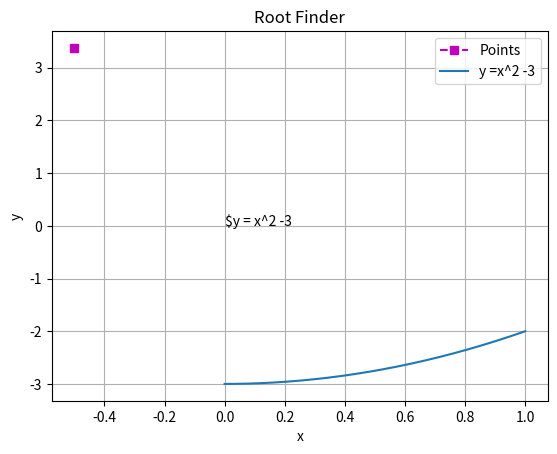
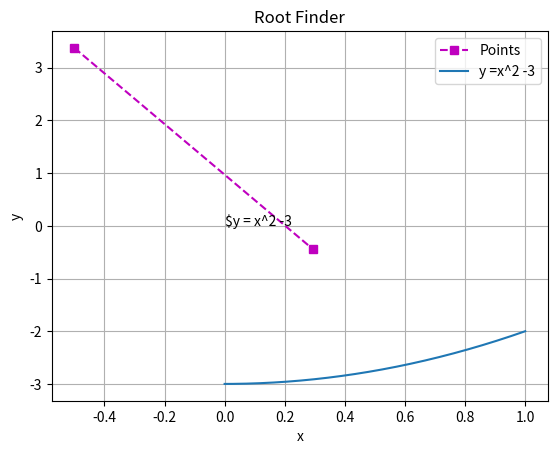
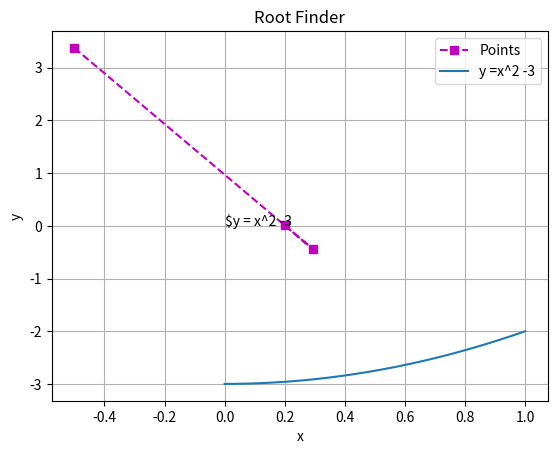

These charts were generated, in order, by the following Python code:
import matplotlib.pyplot as plt
import numpy as np


class RootFinder:

    def __init__(self, x1, x2, method):

        self.x1 = x1
        self.x2 = x2
        self.method = method
        self.maxIter = 0
        self.root = 0
        self.funcVal = 0
        self.tolerance = 0.000001
        self.func = 0
        self.valListx = []
        self.valListy = []

    def f(self, funcVal):
        self.func = pow(funcVal, 3) - (5 * funcVal) + 1
        return self.func

    def fPrime(self, funcVal):
        self.funcP = (3 * pow(funcVal, 2) - 5)
        return self.funcP

    def pickMethod(self):
        if self.method == 'bisection':
            return self.bisection()
        elif self.method == 'newton':
            return self.newton()
        elif self.method == 'secant':
            return self.secant()
        else:
            raise ValueError('The method entered is invalid. Valid methods are "bisection", "newton", and "secant"')

    def bisection(self):
        self.a = self.x1
        self.b = self.x2
        midpoint = 1

        if self.a > self.b:
            raise ValueError('A must be less than b')

        self.funcVal = self.a
        if self.f(self.funcVal) > 0:
            raise ValueError('The function value f(a) is larger than 0 ')

        self.funcVal = self.b
        if self.f(self.funcVal) < 0:
            raise ValueError('The function value f(b) is smaller than 0 ')

        while midpoint != 0 or self.maxIter < 30:

            midpoint = (self.a + self.b) / 2
            self.funcVal = midpoint

            if self.f(self.funcVal) == 0:
                self.root = self.funcVal
                midpoint = 0

            else:

                if self.f(self.funcVal) < 0:
                    self.a = self.funcVal

                if self.f(self.funcVal) > 0:
                    self.b = self.funcVal

            if self.a - self.b <= self.tolerance:
                self.root = self.funcVal
                midpoint = 0

            self.maxIter += 1
        return self.root

    def newton(self):
        self.a = 0
        self.b = self.x1
        count = 0

        if self.b <= 0:
            raise ValueError('A must be greater than 0')

        while count <= 30:
            self.a = self.b
            self.b = self.b - ((self.f(self.b)) / (self.fPrime(self.b)))

            if (abs(self.a) - abs(self.b)) <= self.tolerance:
                self.root = self.f(self.b)
                count = 31
            else:
                self.root = self.f(self.b)
                self.valListx.append(self.b)
                self.valListy.append(self.f(self.b))
                self.plot()
                count += 1
        return self.root

    def secant(self):
        self.a = self.x1
        self.b = self.x2
        count = 0
        c = 0

        if self.a > self.b:
            raise ValueError('A must be less than b')

        while count <= 30:
            c = self.b
            self.b = (self.b) - (((self.a - self.b) / (self.f(self.a) - self.f(self.b))) * self.f(self.b))
            self.a = c
            if (abs(self.a) - abs(self.b)) <= self.tolerance:
                self.root = self.f(self.b)
                count = 31
            else:
                self.root = self.f(self.b)
                self.valListx.append(self.b)
                self.valListy.append(self.f(self.b))
                self.plot()
                count += 1
        return self.root

    def __str__(self):
        return f'The root is {self.pickMethod()}'

    def plot(self):
        x = np.linspace(self.x1, self.x2, 400)
        plt.figure()
        plt.plot(self.valListx, self.valListy, 's--m', x, pow(x, 2) - 3)
        plt.xlabel('x')
        plt.ylabel('y')
        plt.title('Root Finder', loc='center')
        plt.legend(['Points', 'y =x^2 -3'])
        plt.grid()
        plt.text(0, 0, r'$y = x^2 -3')
        plt.show()


r1 = RootFinder(1, 0, 'newton')
print(r1)






